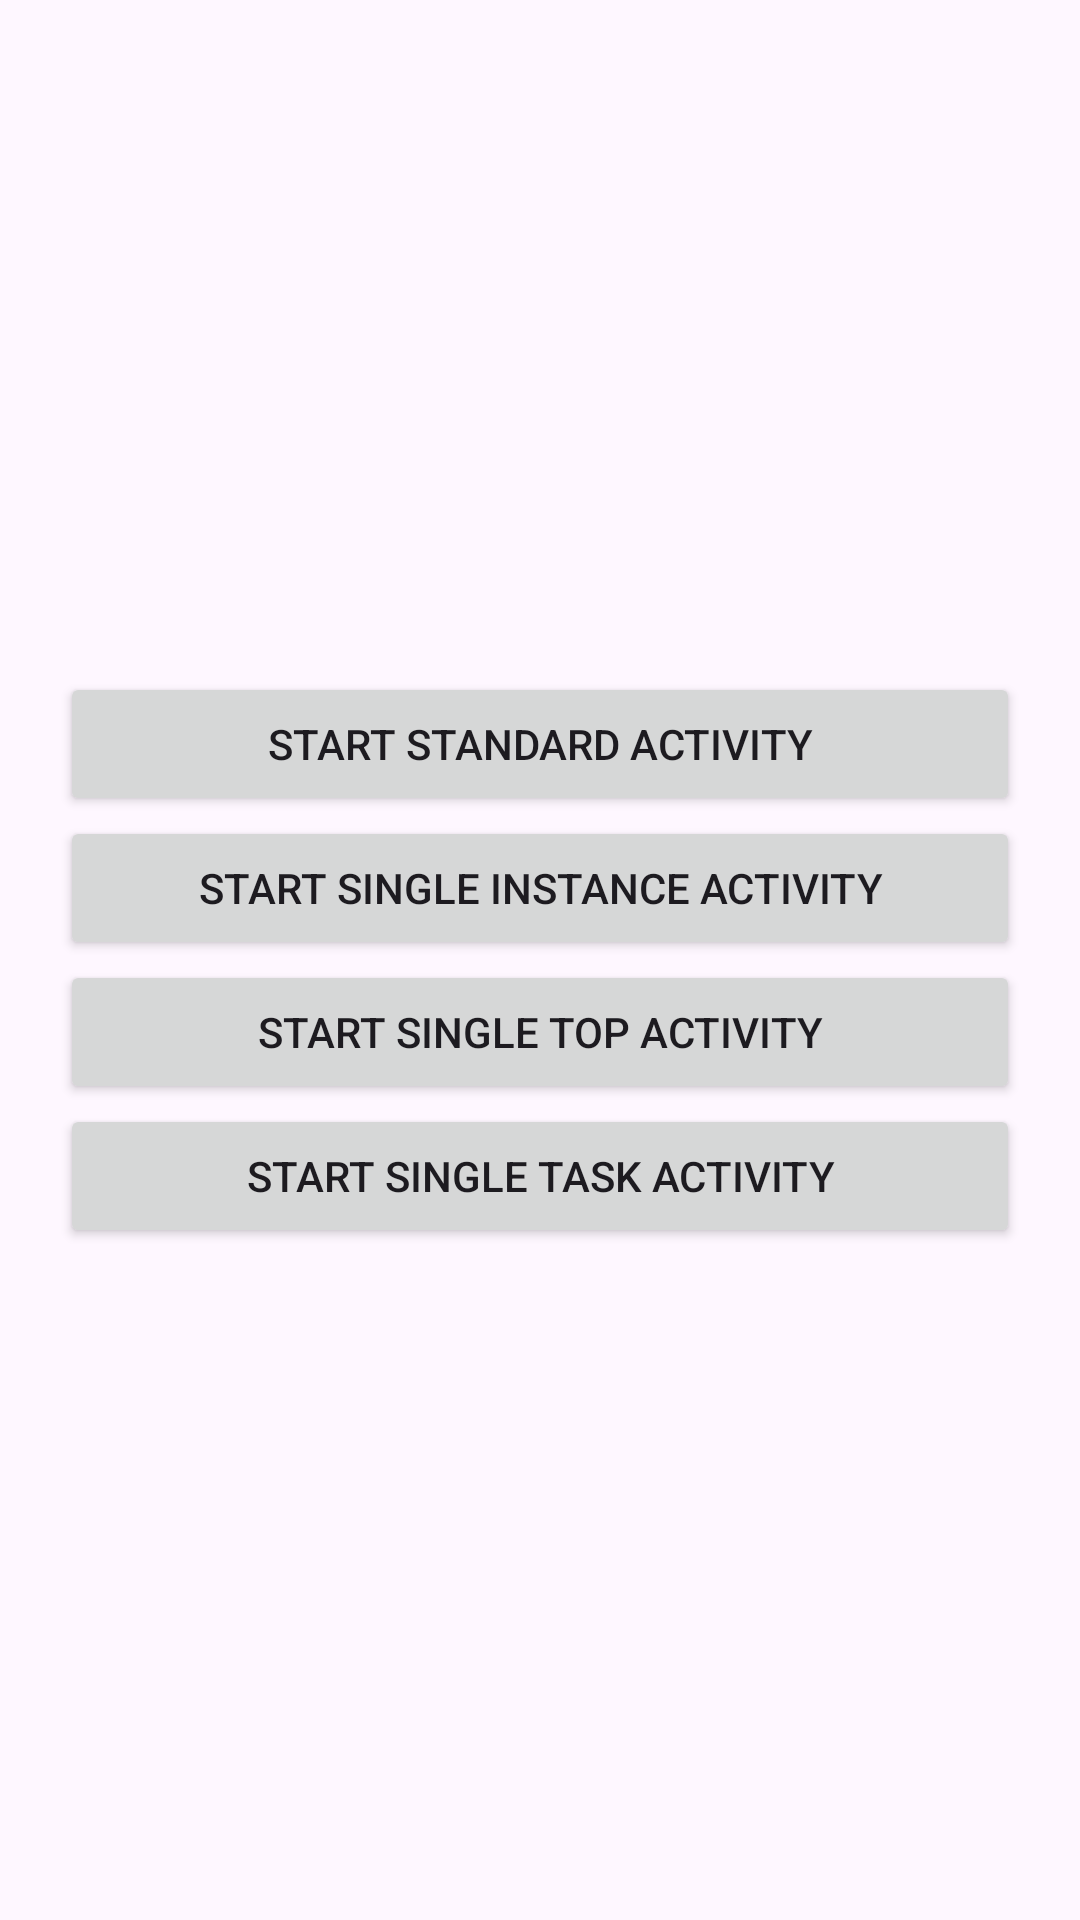

Layout XML and referenced resources for this Android screen:
<!-- AndroidManifest.xml: application theme Theme.FirstApp -->
<!-- res/layout/activity_main.xml -->
<?xml version="1.0" encoding="utf-8"?>
<androidx.constraintlayout.widget.ConstraintLayout xmlns:android="http://schemas.android.com/apk/res/android"
    xmlns:app="http://schemas.android.com/apk/res-auto"
    xmlns:tools="http://schemas.android.com/tools"
    android:id="@+id/main"
    android:layout_width="match_parent"
    android:layout_height="match_parent"
    tools:context=".testlaunchmode.MainActivity">

    <LinearLayout
        android:layout_width="match_parent"
        android:layout_height="wrap_content"
        android:orientation="vertical"
        android:padding="20dp"
        app:layout_constraintBottom_toBottomOf="parent"
        app:layout_constraintEnd_toEndOf="parent"
        app:layout_constraintStart_toStartOf="parent"
        app:layout_constraintTop_toTopOf="parent">

        <Button
            android:id="@+id/btn_start_standard_activity"
            android:layout_width="match_parent"
            android:layout_height="wrap_content"
            android:text="start standard activity" />

        <Button
            android:id="@+id/btn_start_single_instance_activity"
            android:layout_width="match_parent"
            android:layout_height="wrap_content"
            android:text="start single instance activity" />

        <Button
            android:id="@+id/btn_start_single_top_activity"
            android:layout_width="match_parent"
            android:layout_height="wrap_content"
            android:text="start single top activity" />

        <Button
            android:id="@+id/btn_start_single_task_activity"
            android:layout_width="match_parent"
            android:layout_height="wrap_content"
            android:text="start single task activity" />
    </LinearLayout>
</androidx.constraintlayout.widget.ConstraintLayout>
<!-- resources referenced by this layout -->
<resources>
  <style name="Theme.FirstApp" parent="Base.Theme.FirstApp" />
  <style name="Base.Theme.FirstApp" parent="Theme.Material3.DayNight.NoActionBar">
          
          
      </style>
</resources>
